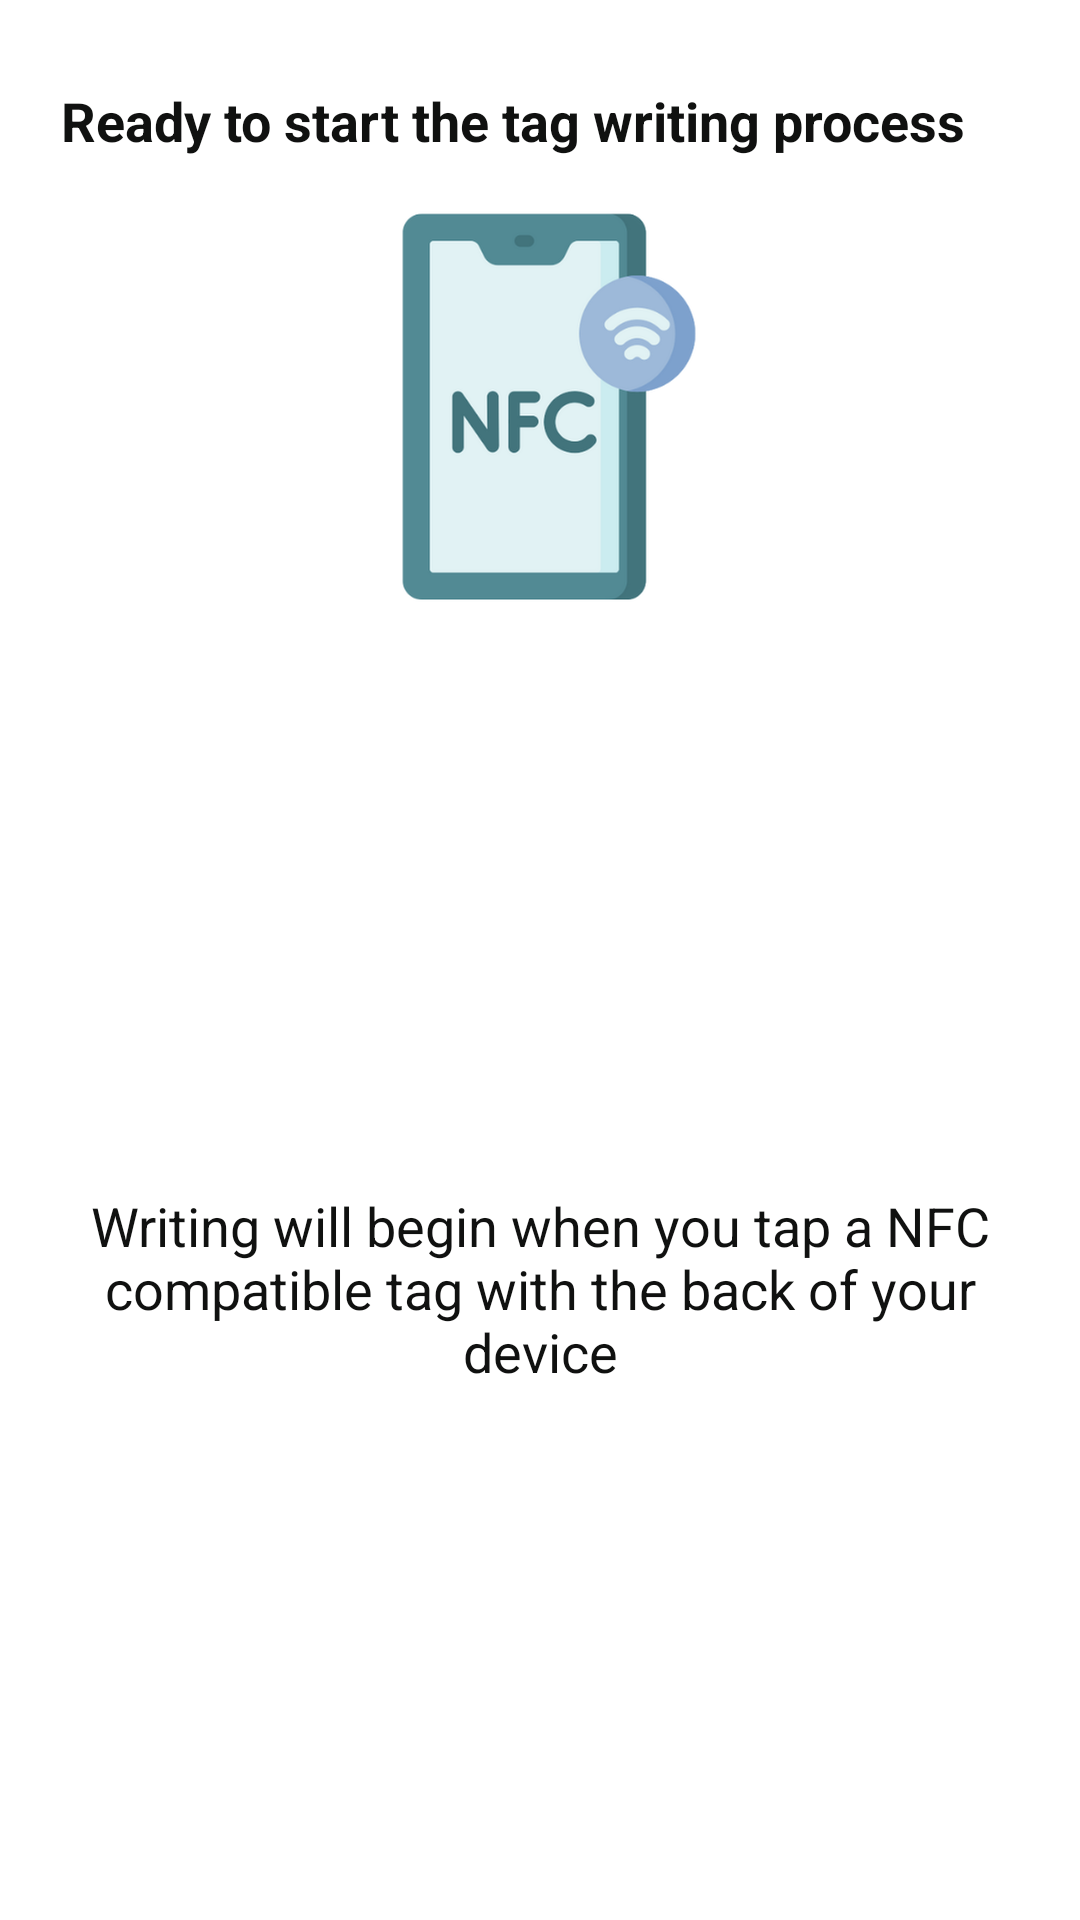

Android layout source for this screen:
<!-- AndroidManifest.xml: application theme Theme.NFCGallery -->
<!-- res/layout/dialog_put_nfc_tag.xml -->
<?xml version="1.0" encoding="utf-8"?>
<androidx.constraintlayout.widget.ConstraintLayout xmlns:android="http://schemas.android.com/apk/res/android"
    xmlns:app="http://schemas.android.com/apk/res-auto"
    xmlns:tools="http://schemas.android.com/tools"
    android:layout_width="match_parent"
    android:layout_height="wrap_content"
    android:background="@color/icons">

    <TextView
        android:id="@+id/textView2"
        android:layout_width="wrap_content"
        android:layout_height="wrap_content"
        android:layout_marginTop="28dp"
        android:gravity="center_horizontal"
        android:paddingStart="20dp"
        android:paddingEnd="20dp"
        android:text="@string/text_title_dialog"
        android:textAlignment="center"
        android:textColor="@color/ic_launcher_updt_background"
        android:textSize="18sp"
        android:textStyle="bold"
        app:layout_constraintEnd_toEndOf="parent"
        app:layout_constraintHorizontal_bias="0.0"
        app:layout_constraintStart_toStartOf="parent"
        app:layout_constraintTop_toTopOf="parent" />

    <TextView
        android:id="@+id/textView3"
        android:layout_width="wrap_content"
        android:layout_height="wrap_content"
        android:layout_marginTop="15dp"
        android:layout_marginBottom="15dp"
        android:paddingStart="15dp"
        android:paddingEnd="15dp"
        android:text="@string/text_dialog"
        android:textAlignment="center"
        android:textColor="@color/ic_launcher_updt_background"
        android:textSize="18sp"
        app:layout_constraintBottom_toBottomOf="parent"
        app:layout_constraintEnd_toEndOf="parent"
        app:layout_constraintStart_toStartOf="parent"
        app:layout_constraintTop_toBottomOf="@+id/imageView2" />

    <ImageView
        android:id="@+id/imageView2"
        android:layout_width="wrap_content"
        android:layout_height="wrap_content"
        app:layout_constraintEnd_toEndOf="parent"
        app:layout_constraintHorizontal_bias="0.503"
        app:layout_constraintStart_toStartOf="parent"
        app:layout_constraintTop_toBottomOf="@+id/textView2"
        app:srcCompat="@drawable/nfc_home_image" />

</androidx.constraintlayout.widget.ConstraintLayout>
<!-- resources referenced by this layout -->
<resources>
  <color name="ic_launcher_updt_background">#101110</color>
  <!-- drawable nfc_home_image: png bitmap (drawable-hdpi, 10586 bytes) -->
  <string name="text_dialog">Writing will begin when you tap a NFC compatible tag with the back of your device</string>
  <string name="text_title_dialog">Ready to start the tag writing process</string>
  <style name="Theme.NFCGallery" parent="Theme.MaterialComponents.DayNight.DarkActionBar">
          
          <item name="colorPrimary">@color/primary</item>
          <item name="colorPrimaryVariant">@color/primary_dark</item>
          <item name="colorOnPrimary">@color/primary</item>
          
          <item name="colorSecondary">@color/secondary_text</item>
          <item name="colorOnSecondary">@color/primary_text</item>
          
          <item name="android:statusBarColor" tools:targetApi="l">?attr/colorPrimaryVariant</item>
          
      </style>
</resources>
